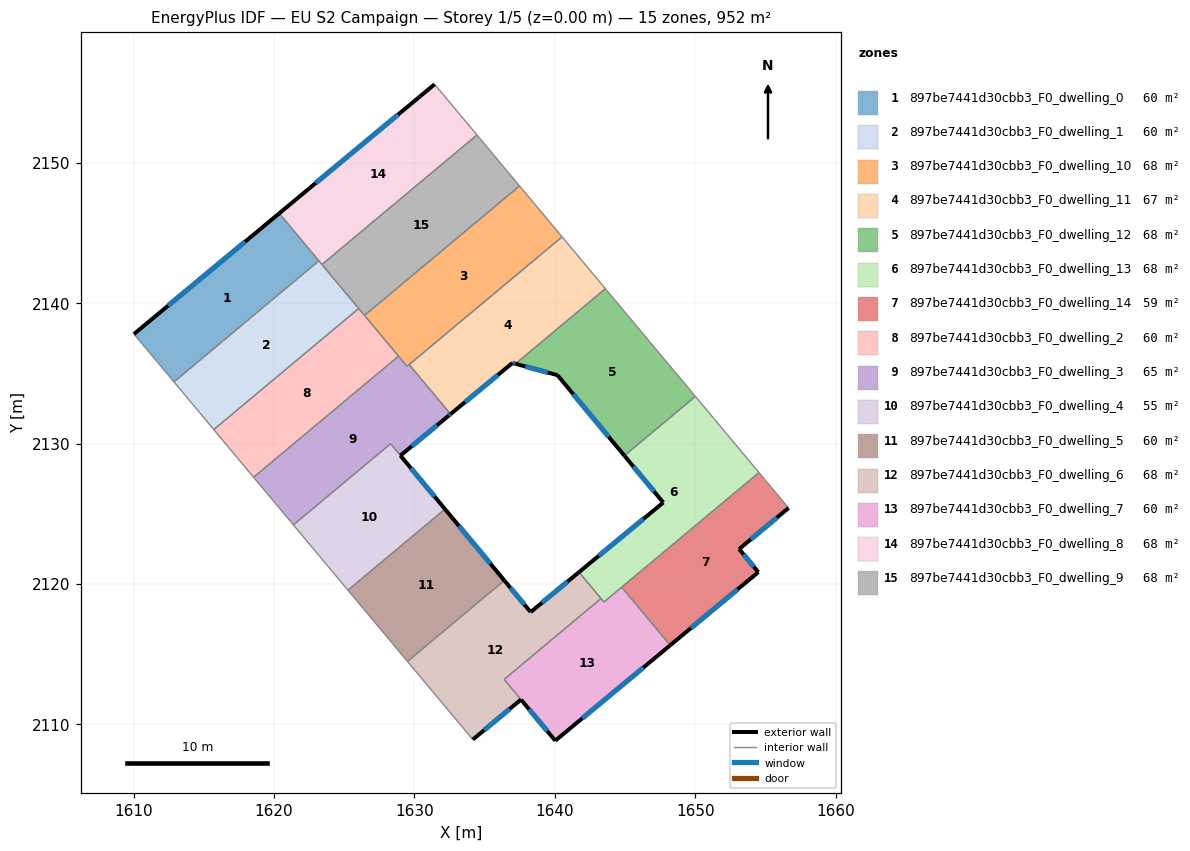
=== STOREY PLAN SPEC (per zone: floor XY polygon, exterior-wall plan segments, windows/doors) ===
zone 1: 897be7441d30cbb3_F0_dwelling_0  (59.5 m²)
  floor: (1620.36, 2146.40) (1623.19, 2143.02) (1612.87, 2134.39) (1610.02, 2137.80)
  exterior wall: (1620.36, 2146.40) – (1610.02, 2137.80)  [13.5 m]
    window: (1617.93, 2144.38) – (1612.45, 2139.82)  [11.4 m²]
  interior walls: 3
zone 2: 897be7441d30cbb3_F0_dwelling_1  (59.5 m²)
  floor: (1623.19, 2143.02) (1626.03, 2139.62) (1615.70, 2131.00) (1614.70, 2132.20) (1612.87, 2134.39)
  interior walls: 6
zone 3: 897be7441d30cbb3_F0_dwelling_10  (68.0 m²)
  floor: (1637.48, 2148.35) (1640.51, 2144.72) (1629.47, 2135.50) (1626.44, 2139.13)
  interior walls: 6
zone 4: 897be7441d30cbb3_F0_dwelling_11  (67.1 m²)
  floor: (1640.51, 2144.72) (1643.60, 2141.03) (1637.19, 2135.68) (1636.98, 2135.74) (1632.57, 2132.10) (1629.62, 2135.63)
  exterior wall: (1636.98, 2135.74) – (1637.19, 2135.68)  [0.2 m]
    window: (1637.03, 2135.73) – (1637.14, 2135.70)  [0.2 m²]
  exterior wall: (1632.57, 2132.10) – (1636.98, 2135.74)  [5.7 m]
    window: (1633.60, 2132.95) – (1635.94, 2134.89)  [4.8 m²]
  interior walls: 4
zone 5: 897be7441d30cbb3_F0_dwelling_12  (68.0 m²)
  floor: (1643.60, 2141.03) (1650.01, 2133.36) (1644.95, 2129.13) (1640.19, 2134.87) (1637.19, 2135.68)
  exterior wall: (1640.19, 2134.87) – (1644.95, 2129.13)  [7.5 m]
    window: (1641.31, 2133.52) – (1643.83, 2130.48)  [6.3 m²]
  exterior wall: (1637.19, 2135.68) – (1640.19, 2134.87)  [3.1 m]
    window: (1637.90, 2135.49) – (1639.48, 2135.06)  [2.6 m²]
  interior walls: 3
zone 6: 897be7441d30cbb3_F0_dwelling_13  (68.0 m²)
  floor: (1650.01, 2133.36) (1654.54, 2127.94) (1643.49, 2118.71) (1641.72, 2120.84) (1647.72, 2125.80) (1644.95, 2129.13)
  exterior wall: (1647.72, 2125.80) – (1641.72, 2120.84)  [7.8 m]
    window: (1646.31, 2124.63) – (1643.13, 2122.00)  [6.6 m²]
  exterior wall: (1644.95, 2129.13) – (1647.72, 2125.80)  [4.3 m]
    window: (1645.60, 2128.35) – (1647.07, 2126.58)  [3.7 m²]
  interior walls: 6
zone 7: 897be7441d30cbb3_F0_dwelling_14  (59.1 m²)
  floor: (1654.54, 2127.94) (1656.65, 2125.41) (1653.13, 2122.49) (1654.49, 2120.84) (1648.22, 2115.63) (1644.76, 2119.77)
  exterior wall: (1653.13, 2122.49) – (1656.65, 2125.41)  [4.6 m]
    window: (1653.95, 2123.17) – (1655.82, 2124.72)  [3.9 m²]
  exterior wall: (1654.49, 2120.84) – (1653.13, 2122.49)  [2.1 m]
    window: (1654.17, 2121.23) – (1653.45, 2122.10)  [1.8 m²]
  exterior wall: (1648.22, 2115.63) – (1654.49, 2120.84)  [8.2 m]
    window: (1649.69, 2116.85) – (1653.02, 2119.62)  [6.9 m²]
  interior walls: 3
zone 8: 897be7441d30cbb3_F0_dwelling_2  (59.5 m²)
  floor: (1626.03, 2139.62) (1628.86, 2136.22) (1618.54, 2127.60) (1616.80, 2129.67) (1615.70, 2131.00)
  interior walls: 6
zone 9: 897be7441d30cbb3_F0_dwelling_3  (65.4 m²)
  floor: (1629.62, 2135.63) (1632.57, 2132.10) (1632.42, 2131.97) (1629.00, 2129.14) (1628.30, 2129.99) (1621.37, 2124.20) (1618.54, 2127.60) (1628.86, 2136.22) (1629.47, 2135.50)
  exterior wall: (1632.42, 2131.97) – (1632.57, 2132.10)  [0.2 m]
    window: (1632.45, 2132.00) – (1632.53, 2132.07)  [0.2 m²]
  exterior wall: (1629.00, 2129.14) – (1632.42, 2131.97)  [4.4 m]
    window: (1629.80, 2129.81) – (1631.61, 2131.31)  [3.7 m²]
  interior walls: 7
zone 10: 897be7441d30cbb3_F0_dwelling_4  (54.6 m²)
  floor: (1628.30, 2129.99) (1632.17, 2125.33) (1625.26, 2119.55) (1621.37, 2124.20)
  exterior wall: (1632.17, 2125.33) – (1629.00, 2129.15)  [5.0 m]
    window: (1631.43, 2126.23) – (1629.74, 2128.25)  [4.2 m²]
  interior walls: 4
zone 11: 897be7441d30cbb3_F0_dwelling_5  (59.5 m²)
  floor: (1632.17, 2125.33) (1636.40, 2120.25) (1629.50, 2114.48) (1625.26, 2119.55)
  exterior wall: (1636.40, 2120.25) – (1632.17, 2125.33)  [6.6 m]
    window: (1635.41, 2121.44) – (1633.17, 2124.14)  [5.6 m²]
  interior walls: 3
zone 12: 897be7441d30cbb3_F0_dwelling_6  (67.8 m²)
  floor: (1641.72, 2120.84) (1643.29, 2118.96) (1636.39, 2113.20) (1637.59, 2111.76) (1634.15, 2108.91) (1629.50, 2114.48) (1636.40, 2120.25) (1638.28, 2117.99)
  exterior wall: (1638.28, 2117.99) – (1636.40, 2120.25)  [2.9 m]
    window: (1637.84, 2118.52) – (1636.84, 2119.72)  [2.5 m²]
  exterior wall: (1641.72, 2120.84) – (1638.28, 2117.99)  [4.5 m]
    window: (1640.91, 2120.17) – (1639.08, 2118.66)  [3.8 m²]
  exterior wall: (1634.15, 2108.91) – (1637.59, 2111.76)  [4.5 m]
    window: (1634.96, 2109.58) – (1636.78, 2111.09)  [3.8 m²]
  interior walls: 5
zone 13: 897be7441d30cbb3_F0_dwelling_7  (60.1 m²)
  floor: (1644.76, 2119.77) (1648.22, 2115.63) (1640.03, 2108.83) (1636.39, 2113.20) (1643.29, 2118.96) (1643.49, 2118.71)
  exterior wall: (1640.03, 2108.83) – (1648.22, 2115.63)  [10.6 m]
    window: (1641.95, 2110.43) – (1646.30, 2114.03)  [9.0 m²]
  exterior wall: (1637.59, 2111.76) – (1640.03, 2108.83)  [3.8 m]
    window: (1638.16, 2111.07) – (1639.46, 2109.52)  [3.2 m²]
  interior walls: 5
zone 14: 897be7441d30cbb3_F0_dwelling_8  (68.0 m²)
  floor: (1631.43, 2155.59) (1634.45, 2151.98) (1623.41, 2142.75) (1620.36, 2146.40)
  exterior wall: (1631.43, 2155.59) – (1620.36, 2146.40)  [14.4 m]
    window: (1628.83, 2153.43) – (1622.96, 2148.56)  [12.1 m²]
  interior walls: 4
zone 15: 897be7441d30cbb3_F0_dwelling_9  (68.0 m²)
  floor: (1634.45, 2151.98) (1637.48, 2148.35) (1626.44, 2139.13) (1623.41, 2142.75)
  interior walls: 5

=== DERIVED (storey summary) ===
Building: EU S2 Campaign
Storey: 1 of 5  (floor level z = 0.00 m)
Storey gross floor area: 952.5 m²
Zones on this storey: 15
  - 897be7441d30cbb3_F0_dwelling_0: floor 59.5 m²; exterior wall 13.5 m (40.4 m²); 1 window(s) 11.4 m²; WWR 28.1%
  - 897be7441d30cbb3_F0_dwelling_1: floor 59.5 m²
  - 897be7441d30cbb3_F0_dwelling_10: floor 68.0 m²
  - 897be7441d30cbb3_F0_dwelling_11: floor 67.1 m²; exterior wall 5.9 m (17.8 m²); 2 window(s) 5.0 m²; WWR 28.1%
  - 897be7441d30cbb3_F0_dwelling_12: floor 68.0 m²; exterior wall 10.6 m (31.7 m²); 2 window(s) 8.9 m²; WWR 28.1%
  - 897be7441d30cbb3_F0_dwelling_13: floor 68.0 m²; exterior wall 12.1 m (36.4 m²); 2 window(s) 10.2 m²; WWR 28.1%
  - 897be7441d30cbb3_F0_dwelling_14: floor 59.1 m²; exterior wall 14.9 m (44.6 m²); 3 window(s) 12.6 m²; WWR 28.1%
  - 897be7441d30cbb3_F0_dwelling_2: floor 59.5 m²
  - 897be7441d30cbb3_F0_dwelling_3: floor 65.4 m²; exterior wall 4.6 m (13.9 m²); 2 window(s) 3.9 m²; WWR 28.1%
  - 897be7441d30cbb3_F0_dwelling_4: floor 54.6 m²; exterior wall 5.0 m (14.9 m²); 1 window(s) 4.2 m²; WWR 28.1%
  - 897be7441d30cbb3_F0_dwelling_5: floor 59.5 m²; exterior wall 6.6 m (19.8 m²); 1 window(s) 5.6 m²; WWR 28.1%
  - 897be7441d30cbb3_F0_dwelling_6: floor 67.8 m²; exterior wall 11.9 m (35.6 m²); 3 window(s) 10.0 m²; WWR 28.1%
  - 897be7441d30cbb3_F0_dwelling_7: floor 60.1 m²; exterior wall 14.5 m (43.4 m²); 2 window(s) 12.2 m²; WWR 28.1%
  - 897be7441d30cbb3_F0_dwelling_8: floor 68.0 m²; exterior wall 14.4 m (43.2 m²); 1 window(s) 12.1 m²; WWR 28.1%
  - 897be7441d30cbb3_F0_dwelling_9: floor 68.0 m²
Zone adjacency (shared interzone walls):
  - 897be7441d30cbb3_F0_dwelling_0 ↔ 897be7441d30cbb3_F0_dwelling_1
  - 897be7441d30cbb3_F0_dwelling_0 ↔ 897be7441d30cbb3_F0_dwelling_8
  - 897be7441d30cbb3_F0_dwelling_1 ↔ 897be7441d30cbb3_F0_dwelling_2
  - 897be7441d30cbb3_F0_dwelling_1 ↔ 897be7441d30cbb3_F0_dwelling_8
  - 897be7441d30cbb3_F0_dwelling_1 ↔ 897be7441d30cbb3_F0_dwelling_9
  - 897be7441d30cbb3_F0_dwelling_10 ↔ 897be7441d30cbb3_F0_dwelling_11
  - 897be7441d30cbb3_F0_dwelling_10 ↔ 897be7441d30cbb3_F0_dwelling_2
  - 897be7441d30cbb3_F0_dwelling_10 ↔ 897be7441d30cbb3_F0_dwelling_3
  - 897be7441d30cbb3_F0_dwelling_10 ↔ 897be7441d30cbb3_F0_dwelling_9
  - 897be7441d30cbb3_F0_dwelling_11 ↔ 897be7441d30cbb3_F0_dwelling_12
  - 897be7441d30cbb3_F0_dwelling_11 ↔ 897be7441d30cbb3_F0_dwelling_3
  - 897be7441d30cbb3_F0_dwelling_12 ↔ 897be7441d30cbb3_F0_dwelling_13
  - 897be7441d30cbb3_F0_dwelling_13 ↔ 897be7441d30cbb3_F0_dwelling_14
  - 897be7441d30cbb3_F0_dwelling_13 ↔ 897be7441d30cbb3_F0_dwelling_6
  - 897be7441d30cbb3_F0_dwelling_13 ↔ 897be7441d30cbb3_F0_dwelling_7
  - 897be7441d30cbb3_F0_dwelling_14 ↔ 897be7441d30cbb3_F0_dwelling_7
  - 897be7441d30cbb3_F0_dwelling_2 ↔ 897be7441d30cbb3_F0_dwelling_3
  - 897be7441d30cbb3_F0_dwelling_2 ↔ 897be7441d30cbb3_F0_dwelling_9
  - 897be7441d30cbb3_F0_dwelling_3 ↔ 897be7441d30cbb3_F0_dwelling_4
  - 897be7441d30cbb3_F0_dwelling_4 ↔ 897be7441d30cbb3_F0_dwelling_5
  - 897be7441d30cbb3_F0_dwelling_5 ↔ 897be7441d30cbb3_F0_dwelling_6
  - 897be7441d30cbb3_F0_dwelling_6 ↔ 897be7441d30cbb3_F0_dwelling_7
  - 897be7441d30cbb3_F0_dwelling_8 ↔ 897be7441d30cbb3_F0_dwelling_9